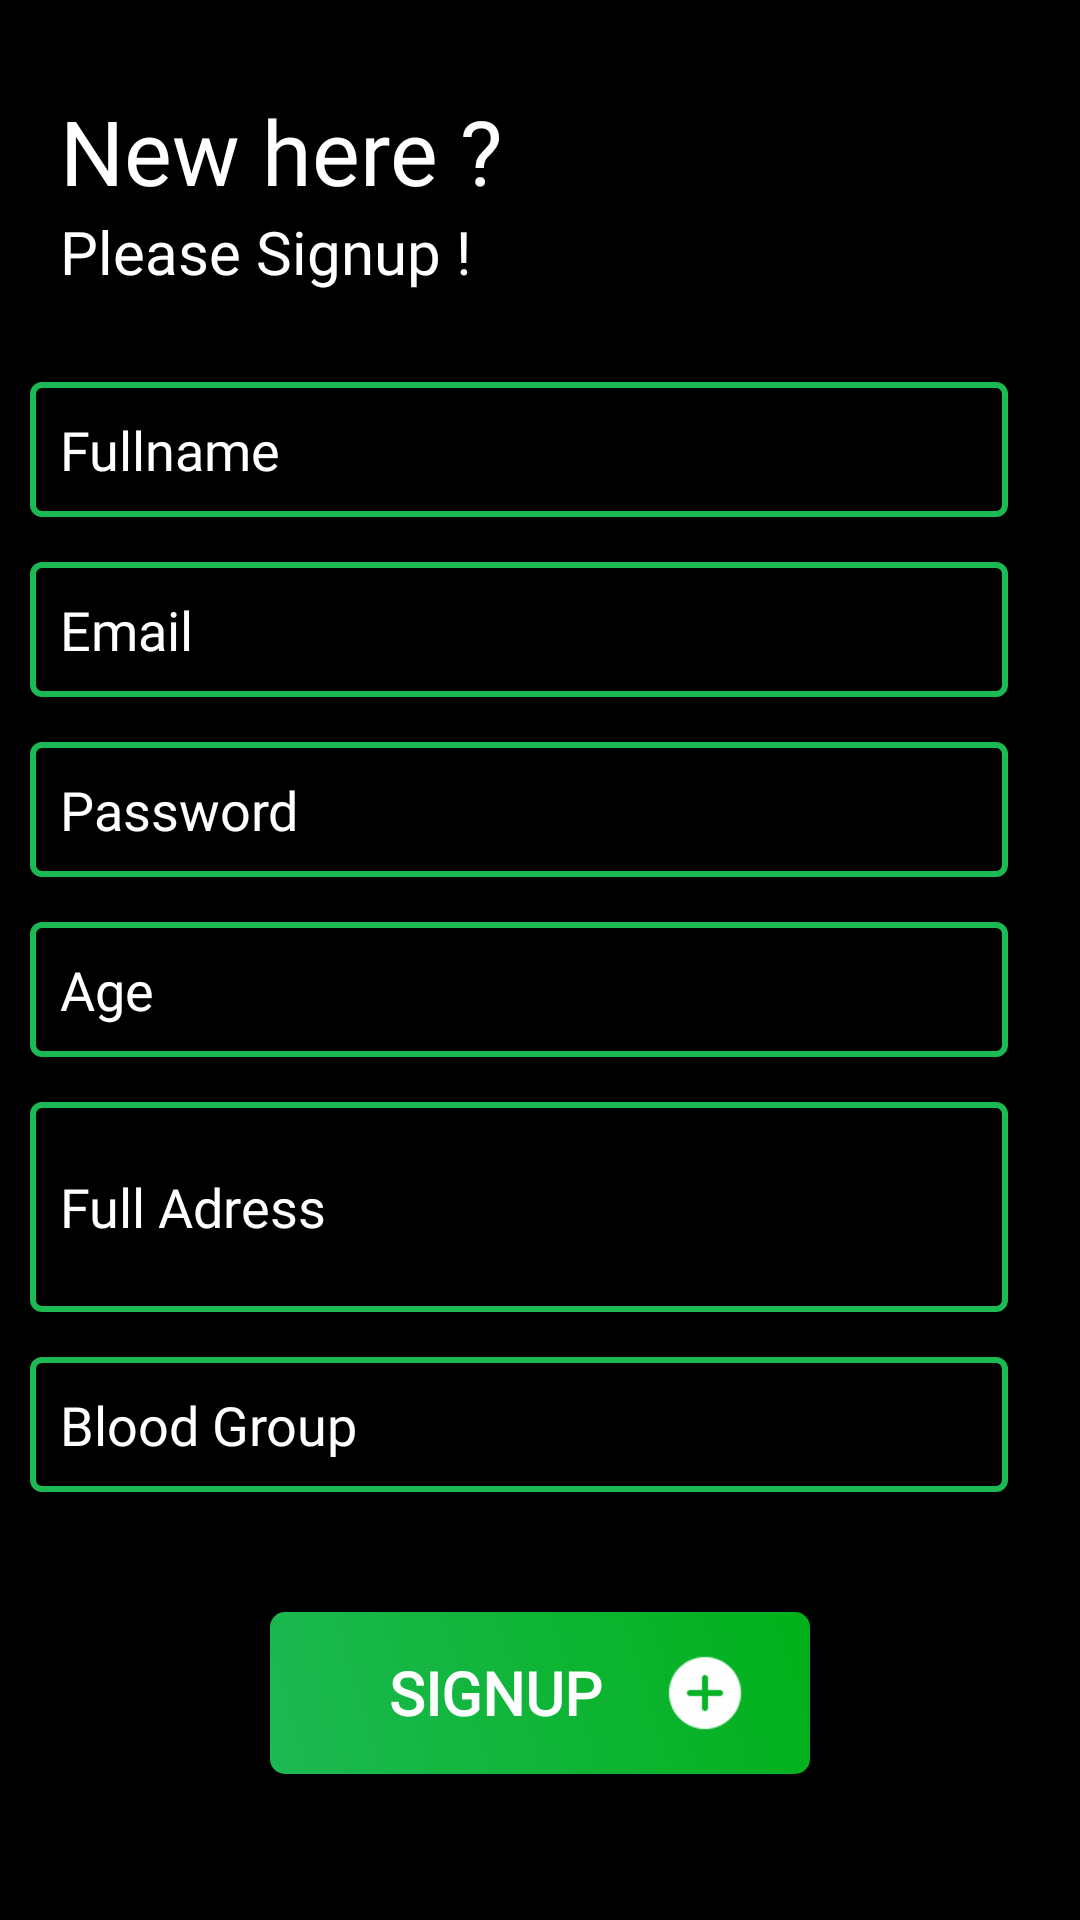

This screen was rendered from an Android layout file. Write that file and the resources it references.
<!-- AndroidManifest.xml: application theme AppTheme -->
<!-- res/layout/activity_sinup.xml -->
<?xml version="1.0" encoding="utf-8"?>
<LinearLayout xmlns:android="http://schemas.android.com/apk/res/android"
    xmlns:app="http://schemas.android.com/apk/res-auto"
    xmlns:tools="http://schemas.android.com/tools"
    android:layout_width="match_parent"
    android:layout_height="match_parent"
    android:orientation="vertical"
    android:background="@color/dark"
    tools:context=".add">

    <TextView
        android:layout_width="match_parent"
        android:layout_height="wrap_content"
        android:layout_marginLeft="20dp"
        android:fontFamily="@font/basic"
        android:gravity="start"
        android:layout_marginTop="30dp"
        android:text="New here ?"
        android:textColor="@color/white"
        android:textSize="30sp" />

    <TextView
        android:layout_width="match_parent"
        android:layout_height="wrap_content"
        android:layout_marginLeft="20dp"
        android:fontFamily="@font/basic"
        android:gravity="start"
        android:layout_marginTop="0dp"
        android:text="Please Signup !"
        android:textColor="@color/white"
        android:textSize="20sp" />

    <EditText
        android:id="@+id/sname"
        android:layout_width="match_parent"
        android:layout_height="45dp"
        android:layout_marginStart="10dp"
        android:fontFamily="@font/basic"
        android:drawablePadding="10dp"
        android:layout_marginTop="30dp"
        android:padding="10dp"
        android:layout_marginEnd="24dp"
        android:background="@drawable/edittext"
        android:hint="Fullname"
        android:inputType="text"
        android:paddingLeft="10dp"
        android:selectAllOnFocus="true"
        android:textColor="@color/white"
        android:textColorHint="@color/white"
        android:autofillHints="" />

    <EditText
        android:id="@+id/semail"
        android:layout_width="match_parent"
        android:layout_height="45dp"
        android:fontFamily="@font/basic"
        android:layout_marginStart="10dp"
        android:layout_marginTop="15dp"
        android:layout_marginEnd="24dp"
        android:paddingRight="10dp"
        android:drawablePadding="10dp"
        android:background="@drawable/edittext"
        android:hint="Email"
        android:imeActionLabel="@string/action_sign_in_short"
        android:imeOptions="actionDone"
        android:inputType="text"
        android:paddingStart="10dp"
        android:selectAllOnFocus="true"
        android:textColor="@color/white"
        android:textColorHint="@color/white"
        app:layout_constraintTop_toBottomOf="@+id/username" />

    <EditText
        android:id="@+id/spass"
        android:layout_width="match_parent"
        android:layout_height="45dp"
        android:fontFamily="@font/basic"
        android:layout_marginStart="10dp"
        android:layout_marginTop="15dp"
        android:layout_marginEnd="24dp"
        android:paddingRight="10dp"
        android:drawablePadding="10dp"
        android:background="@drawable/edittext"
        android:hint="Password"
        android:imeActionLabel="@string/action_sign_in_short"
        android:imeOptions="actionDone"
        android:inputType="textPassword"
        android:paddingStart="10dp"
        android:selectAllOnFocus="true"
        android:textColor="@color/white"
        android:textColorHint="@color/white"
        app:layout_constraintTop_toBottomOf="@+id/username" />

    <EditText
        android:id="@+id/sage"
        android:layout_width="match_parent"
        android:layout_height="45dp"
        android:layout_marginStart="10dp"
        android:layout_marginTop="15dp"
        android:layout_marginEnd="24dp"
        android:paddingRight="3dp"
        android:drawablePadding="10dp"
        android:background="@drawable/edittext"
        android:hint="Age"
        android:imeActionLabel="@string/action_sign_in_short"
        android:imeOptions="actionDone"
        android:inputType="text"
        android:paddingStart="10dp"
        android:selectAllOnFocus="true"
        android:textColor="@color/white"
        android:fontFamily="@font/basic"
        android:textColorHint="@color/white"
        app:layout_constraintTop_toBottomOf="@+id/username" />

    <EditText
        android:id="@+id/sadr"
        android:layout_width="match_parent"
        android:layout_height="70dp"
        android:layout_marginStart="10dp"
        android:layout_marginTop="15dp"
        android:fontFamily="@font/basic"
        android:layout_marginEnd="24dp"
        android:background="@drawable/edittext"
        android:drawablePadding="10dp"
        android:hint="Full Adress"
        android:imeActionLabel="@string/action_sign_in_short"
        android:imeOptions="actionDone"
        android:inputType="text"
        android:paddingStart="10dp"
        android:paddingRight="3dp"
        android:selectAllOnFocus="true"
        android:textColor="@color/white"
        android:textColorHint="@color/white"
        app:layout_constraintTop_toBottomOf="@+id/username" />

    <EditText
        android:id="@+id/sbl"
        android:layout_width="match_parent"
        android:layout_height="45dp"
        android:layout_marginStart="10dp"
        android:layout_marginTop="15dp"
        android:layout_marginEnd="24dp"
        android:paddingRight="3dp"
        android:drawablePadding="10dp"
        android:background="@drawable/edittext"
        android:hint="Blood Group"
        android:fontFamily="@font/basic"
        android:imeActionLabel="@string/action_sign_in_short"
        android:imeOptions="actionDone"
        android:inputType="text"
        android:paddingStart="10dp"
        android:selectAllOnFocus="true"
        android:textColor="@color/white"
        android:textColorHint="@color/white"
        app:layout_constraintTop_toBottomOf="@+id/username" />

    <Button
        android:id="@+id/slog"
        style="@style/loginButton"
        android:layout_width="180dp"
        android:layout_height="wrap_content"
        android:layout_gravity="center"
        android:layout_marginTop="40dp"
        android:drawableEnd="@drawable/icons8_add_60px_1"
        android:fontFamily="@font/basic"
        android:paddingLeft="20dp"
        android:paddingRight="20dp"
        android:text="Signup"
        android:textSize="20sp"
        app:layout_constraintVertical_bias="0.2" />

</LinearLayout>
<!-- resources referenced by this layout -->
<resources>
  <color name="dark">#000000</color>
  <color name="white">#ffff</color>
  <!-- drawable edittext (drawable) -->
  <?xml version="1.0" encoding="utf-8"?>
  <shape xmlns:android="http://schemas.android.com/apk/res/android"
      android:shape="rectangle">
      <corners android:radius="3dp"/>
  
      <stroke android:color="@color/colorGreen"
          android:width="2dp"/>
  
  </shape>
  <!-- drawable icons8_add_60px_1: png bitmap (drawable-hdpi, 928 bytes) -->
  <string name="action_sign_in_short">Sign in</string>
  <style name="loginButton">
          <item name="android:background">@drawable/login_button</item>
          <item name="android:textColor">#FFFEFE</item>
          <item name="android:textStyle">bold</item>
      </style>
  <style name="AppTheme" parent="Theme.AppCompat.Light.NoActionBar">
          
          <item name="colorPrimary">@color/colorGreen</item>
          <item name="colorPrimaryDark">@color/colorGreenDark</item>
          <item name="colorAccent">@color/colorAccent</item>
      </style>
  <color name="colorGreen">#1DB954</color>
  <!-- drawable login_button (drawable) -->
  <?xml version="1.0" encoding="utf-8"?>
  <shape xmlns:android="http://schemas.android.com/apk/res/android" android:shape="rectangle" >
      <corners
          android:radius="5dp"
          />
      <gradient
          android:angle="45"
          android:centerX="35%"
          android:startColor="@color/colorGreen"
          android:endColor="@color/colorGreenDark"
          android:type="linear"
          />
      <size
          android:width="182dp"
          android:height="54dp"
          />
  </shape>
  <color name="colorGreenDark">#FF01B119</color>
  <color name="colorAccent">#0083C2</color>
</resources>
